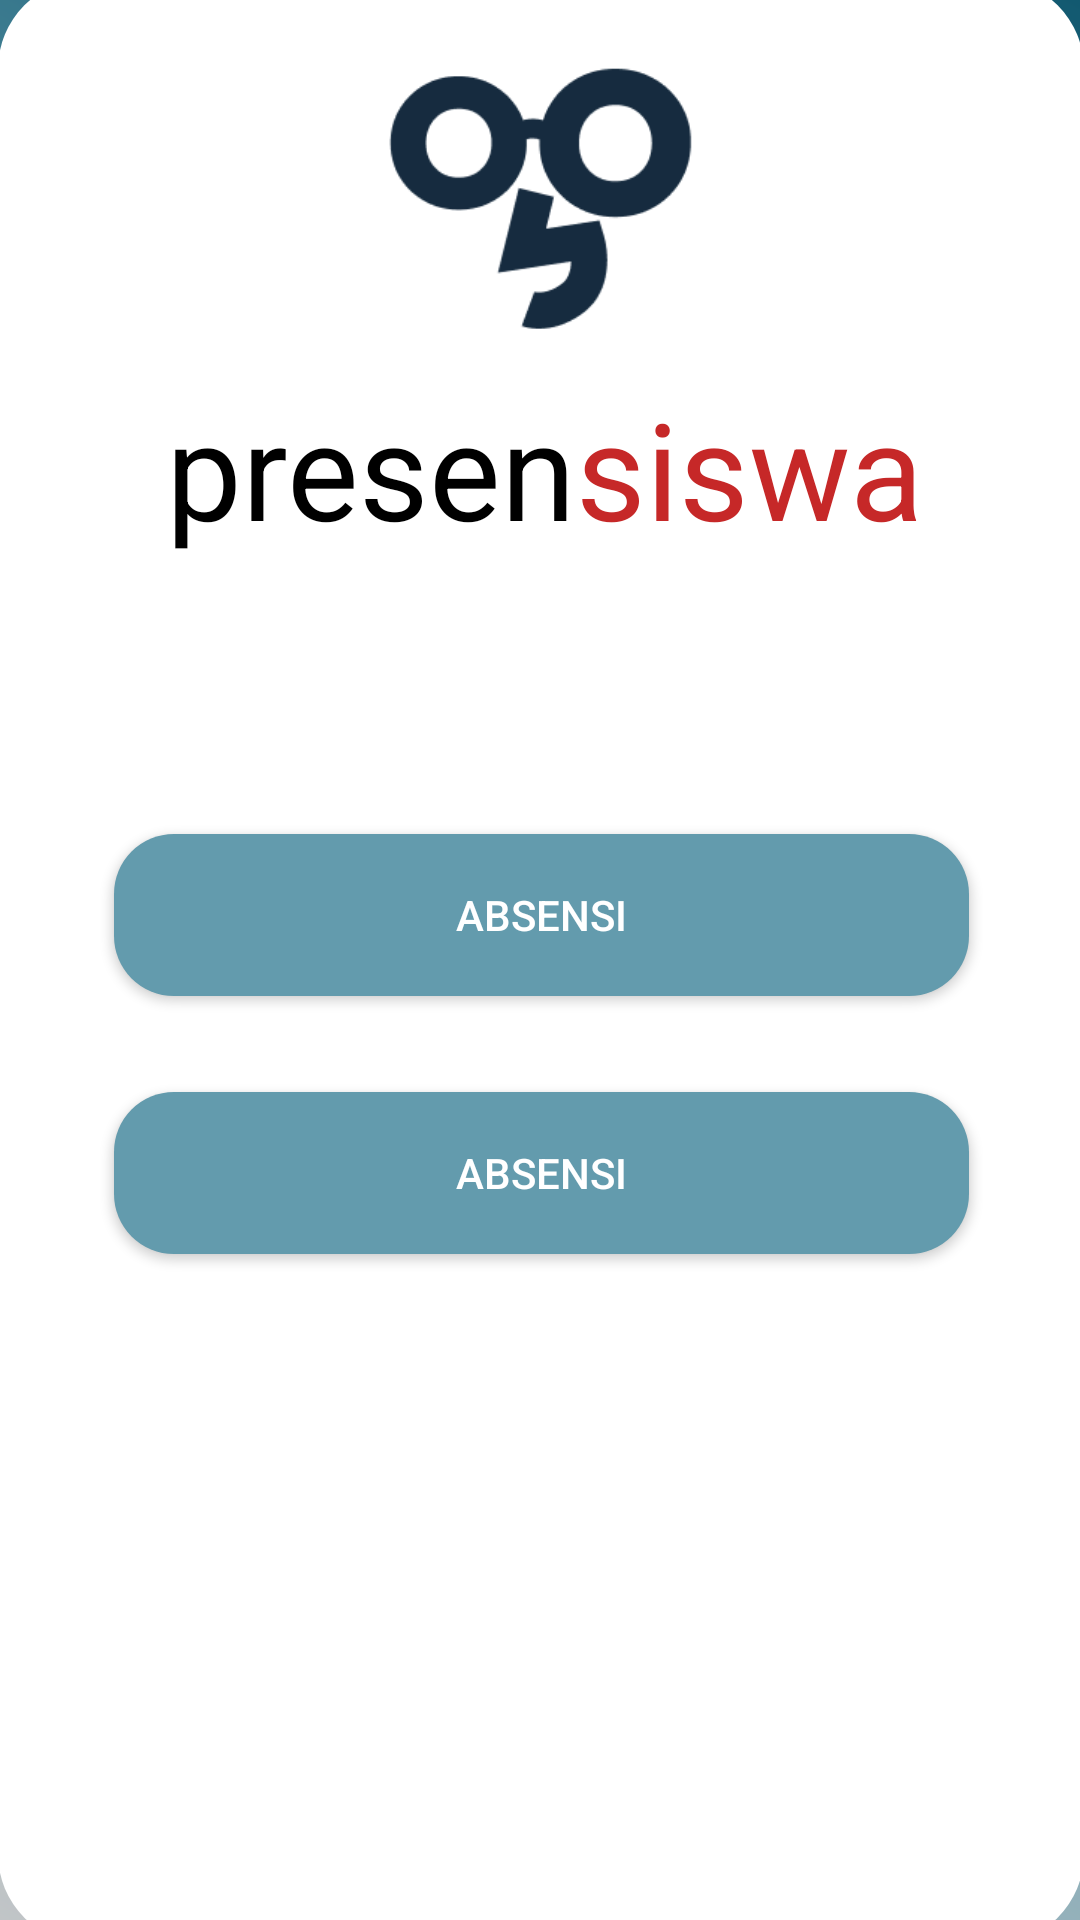

Write the Android layout XML for this screen, with the resource values it uses.
<!-- AndroidManifest.xml: application theme Theme.Presensiswa -->
<!-- res/layout/activity_beranda.xml -->
<?xml version="1.0" encoding="utf-8"?>
<androidx.constraintlayout.widget.ConstraintLayout xmlns:android="http://schemas.android.com/apk/res/android"
    xmlns:app="http://schemas.android.com/apk/res-auto"
    xmlns:tools="http://schemas.android.com/tools"
    android:layout_width="match_parent"
    android:background="@drawable/bg_gradasi"
    android:layout_height="match_parent"
    tools:context=".Beranda">

    <androidx.constraintlayout.widget.ConstraintLayout
        android:layout_width="362dp"
        android:layout_height="655dp"
        android:background="@drawable/beranda"
        app:layout_constraintBottom_toBottomOf="parent"
        app:layout_constraintEnd_toEndOf="parent"
        app:layout_constraintStart_toStartOf="parent"
        app:layout_constraintTop_toTopOf="parent">

        <ImageView
            android:id="@+id/imageView4"
            android:layout_width="119dp"
            android:layout_height="117dp"
            android:layout_marginTop="16dp"
            app:layout_constraintEnd_toEndOf="parent"
            app:layout_constraintHorizontal_bias="0.502"
            app:layout_constraintStart_toStartOf="parent"
            app:layout_constraintTop_toTopOf="parent"
            app:srcCompat="@drawable/logo_absen1" />

        <TextView
            android:id="@+id/textView5"
            android:layout_width="wrap_content"
            android:layout_height="wrap_content"
            android:layout_marginStart="56dp"
            android:text="presen"
            android:textColor="#000000"
            android:textSize="45dp"
            app:layout_constraintStart_toStartOf="parent"
            app:layout_constraintTop_toBottomOf="@+id/imageView4" />

        <TextView
            android:id="@+id/textView6"
            android:layout_width="wrap_content"
            android:layout_height="wrap_content"
            android:text="siswa"
            android:textColor="#C62828"
            android:textSize="45dp"
            app:layout_constraintEnd_toEndOf="parent"
            app:layout_constraintHorizontal_bias="0.0"
            app:layout_constraintStart_toEndOf="@+id/textView5"
            app:layout_constraintTop_toBottomOf="@+id/imageView4" />

        <androidx.appcompat.widget.AppCompatButton
            android:id="@+id/button"
            android:layout_width="285dp"
            android:layout_height="54dp"
            android:layout_marginBottom="32dp"
            android:background="@drawable/button"
            android:text="Absensi"
            android:textColor="@color/white"
            app:layout_constraintBottom_toTopOf="@+id/button2"
            app:layout_constraintEnd_toEndOf="parent"
            app:layout_constraintStart_toStartOf="parent" />

        <androidx.appcompat.widget.AppCompatButton
            android:id="@+id/button2"
            android:layout_width="285dp"
            android:layout_height="54dp"
            android:layout_marginBottom="230dp"
            android:background="@drawable/button"
            android:text="Absensi"
            android:textColor="@color/white"
            app:layout_constraintBottom_toBottomOf="parent"
            app:layout_constraintEnd_toEndOf="parent"
            app:layout_constraintStart_toStartOf="parent" />
    </androidx.constraintlayout.widget.ConstraintLayout>
</androidx.constraintlayout.widget.ConstraintLayout>
<!-- resources referenced by this layout -->
<resources>
  <color name="white">#FFFFFFFF</color>
  <!-- drawable beranda (drawable) -->
  <?xml version="1.0" encoding="utf-8"?>
  <shape xmlns:android="http://schemas.android.com/apk/res/android">
      <solid android:color="@color/white">
  
      </solid>
      <corners android:radius="30dp">
  
      </corners>
  
  </shape>
  <!-- drawable bg_gradasi (drawable) -->
  <?xml version="1.0" encoding="utf-8"?>
  <shape xmlns:android="http://schemas.android.com/apk/res/android">
      <gradient android:startColor="@color/blue_1"
          android:centerColor="@color/blue_2"
          android:endColor="@color/abu"
          android:angle="225">
  
      </gradient>
  </shape>
  <!-- drawable button (drawable) -->
  <?xml version="1.0" encoding="utf-8"?>
  <shape xmlns:android="http://schemas.android.com/apk/res/android">
      <solid android:color="@color/blue_2">
  
      </solid>
      <corners android:radius="20dp">
  
      </corners>
  
  </shape>
  <!-- drawable logo_absen1: png bitmap (drawable, 6273 bytes) -->
  <style name="Theme.Presensiswa" parent="Theme.MaterialComponents.DayNight.DarkActionBar">
          
          <item name="colorPrimary">@color/purple_500</item>
          <item name="colorPrimaryVariant">@color/purple_700</item>
          <item name="colorOnPrimary">@color/white</item>
          
          <item name="colorSecondary">@color/teal_200</item>
          <item name="colorSecondaryVariant">@color/teal_700</item>
          <item name="colorOnSecondary">@color/black</item>
          
          <item name="android:statusBarColor" tools:targetApi="l">?attr/colorPrimaryVariant</item>
          
      </style>
  <color name="blue_1">#125970</color>
  <color name="blue_2">#639BAD</color>
  <color name="abu">#C1C5C7</color>
  <color name="purple_500">#FF6200EE</color>
  <color name="purple_700">#FF3700B3</color>
  <color name="teal_200">#FF03DAC5</color>
  <color name="teal_700">#FF018786</color>
  <color name="black">#FF000000</color>
</resources>
